Run: headless pygame with SDL's dummy video driver; simulated clock (each Clock.tick advances the game by its frame time, no real sleeping); random seed 0; keys injected as events and as key.get_pressed() state; mouse plan: one left click at the window centre at the start of phase 2, then a move to the lower-right quarter at the start of phase 3.
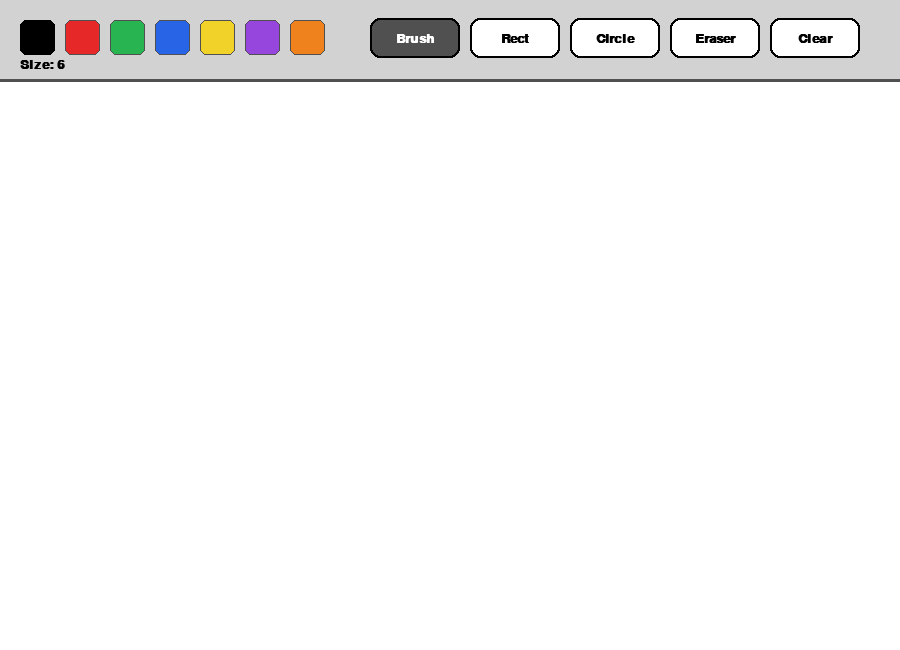
Frame 1 of 4 · flips 1–60 · no input
Frame 2 of 4 · flips 61–180 · clicked the window centre · tapped SPACE, RETURN · held RIGHT (→), D · screen unchanged from frame 1, image omitted
Frame 3 of 4 · flips 181–300 · moved the mouse to the lower-right quarter · held DOWN (↓), S · screen unchanged from frame 2, image omitted
Frame 4 of 4 · flips 301–420 · held LEFT (←), A, UP (↑), W · screen unchanged from frame 3, image omitted

The pygame program that drew these frames:

import pygame
import sys

pygame.init()

WIDTH = 900
HEIGHT = 650
TOOLBAR_HEIGHT = 80

screen = pygame.display.set_mode((WIDTH, HEIGHT))
pygame.display.set_caption("Paint")

clock = pygame.time.Clock()

WHITE = (255, 255, 255)
BLACK = (0, 0, 0)
GRAY = (210, 210, 210)
DARK_GRAY = (80, 80, 80)
RED = (230, 40, 40)
GREEN = (40, 180, 80)
BLUE = (40, 100, 230)
YELLOW = (240, 210, 40)
PURPLE = (150, 70, 220)
ORANGE = (240, 130, 30)

font = pygame.font.SysFont("Arial", 20, bold=True)

canvas = pygame.Surface((WIDTH, HEIGHT - TOOLBAR_HEIGHT))
canvas.fill(WHITE)

current_color = BLACK
current_tool = "brush"
brush_size = 6

drawing = False
start_pos = None

colors = [
    (BLACK, pygame.Rect(20, 20, 35, 35)),
    (RED, pygame.Rect(65, 20, 35, 35)),
    (GREEN, pygame.Rect(110, 20, 35, 35)),
    (BLUE, pygame.Rect(155, 20, 35, 35)),
    (YELLOW, pygame.Rect(200, 20, 35, 35)),
    (PURPLE, pygame.Rect(245, 20, 35, 35)),
    (ORANGE, pygame.Rect(290, 20, 35, 35)),
]

tools = {
    "brush": pygame.Rect(370, 18, 90, 40),
    "rect": pygame.Rect(470, 18, 90, 40),
    "circle": pygame.Rect(570, 18, 90, 40),
    "eraser": pygame.Rect(670, 18, 90, 40),
    "clear": pygame.Rect(770, 18, 90, 40),
}


def draw_toolbar():
    pygame.draw.rect(screen, GRAY, (0, 0, WIDTH, TOOLBAR_HEIGHT))
    pygame.draw.line(screen, DARK_GRAY, (0, TOOLBAR_HEIGHT), (WIDTH, TOOLBAR_HEIGHT), 3)

    for color, rect in colors:
        pygame.draw.rect(screen, color, rect, border_radius=6)

        if color == current_color:
            pygame.draw.rect(screen, BLACK, rect, 3, border_radius=6)
        else:
            pygame.draw.rect(screen, DARK_GRAY, rect, 1, border_radius=6)

    for tool_name, rect in tools.items():
        if tool_name == current_tool:
            pygame.draw.rect(screen, DARK_GRAY, rect, border_radius=10)
            text_color = WHITE
        else:
            pygame.draw.rect(screen, WHITE, rect, border_radius=10)
            text_color = BLACK

        pygame.draw.rect(screen, BLACK, rect, 2, border_radius=10)

        text = font.render(tool_name.capitalize(), True, text_color)
        screen.blit(text, (rect.centerx - text.get_width() // 2, rect.centery - text.get_height() // 2))

    size_text = font.render(f"Size: {brush_size}", True, BLACK)
    screen.blit(size_text, (20, 58))


def draw_preview(mouse_pos):
    if not drawing or start_pos is None:
        return

    if current_tool not in ["rect", "circle"]:
        return

    preview = canvas.copy()
    x1, y1 = start_pos
    x2, y2 = mouse_pos[0], mouse_pos[1] - TOOLBAR_HEIGHT

    if current_tool == "rect":
        rect = pygame.Rect(min(x1, x2), min(y1, y2), abs(x2 - x1), abs(y2 - y1))
        pygame.draw.rect(preview, current_color, rect, brush_size)

    elif current_tool == "circle":
        radius = int(((x2 - x1) ** 2 + (y2 - y1) ** 2) ** 0.5)
        pygame.draw.circle(preview, current_color, (x1, y1), radius, brush_size)

    screen.blit(preview, (0, TOOLBAR_HEIGHT))


running = True

while running:
    screen.fill(WHITE)
    screen.blit(canvas, (0, TOOLBAR_HEIGHT))
    draw_toolbar()

    mouse_pos = pygame.mouse.get_pos()
    draw_preview(mouse_pos)

    for event in pygame.event.get():
        if event.type == pygame.QUIT:
            running = False

        if event.type == pygame.KEYDOWN:
            if event.key == pygame.K_EQUALS or event.key == pygame.K_PLUS:
                brush_size += 1

            if event.key == pygame.K_MINUS and brush_size > 1:
                brush_size -= 1

        if event.type == pygame.MOUSEBUTTONDOWN:
            if event.button == 1:
                if mouse_pos[1] < TOOLBAR_HEIGHT:
                    for color, rect in colors:
                        if rect.collidepoint(mouse_pos):
                            current_color = color
                            current_tool = "brush"

                    for tool_name, rect in tools.items():
                        if rect.collidepoint(mouse_pos):
                            if tool_name == "clear":
                                canvas.fill(WHITE)
                            else:
                                current_tool = tool_name
                else:
                    drawing = True
                    start_pos = (mouse_pos[0], mouse_pos[1] - TOOLBAR_HEIGHT)

        if event.type == pygame.MOUSEBUTTONUP:
            if event.button == 1 and drawing:
                end_pos = (mouse_pos[0], mouse_pos[1] - TOOLBAR_HEIGHT)

                if current_tool == "rect":
                    x1, y1 = start_pos
                    x2, y2 = end_pos
                    rect = pygame.Rect(min(x1, x2), min(y1, y2), abs(x2 - x1), abs(y2 - y1))
                    pygame.draw.rect(canvas, current_color, rect, brush_size)

                elif current_tool == "circle":
                    x1, y1 = start_pos
                    x2, y2 = end_pos
                    radius = int(((x2 - x1) ** 2 + (y2 - y1) ** 2) ** 0.5)
                    pygame.draw.circle(canvas, current_color, (x1, y1), radius, brush_size)

                drawing = False
                start_pos = None

        if event.type == pygame.MOUSEMOTION:
            if drawing and mouse_pos[1] >= TOOLBAR_HEIGHT:
                x = mouse_pos[0]
                y = mouse_pos[1] - TOOLBAR_HEIGHT

                if current_tool == "brush":
                    pygame.draw.circle(canvas, current_color, (x, y), brush_size)

                elif current_tool == "eraser":
                    pygame.draw.circle(canvas, WHITE, (x, y), brush_size + 8)

    pygame.display.flip()
    clock.tick(60)

pygame.quit()
sys.exit()
